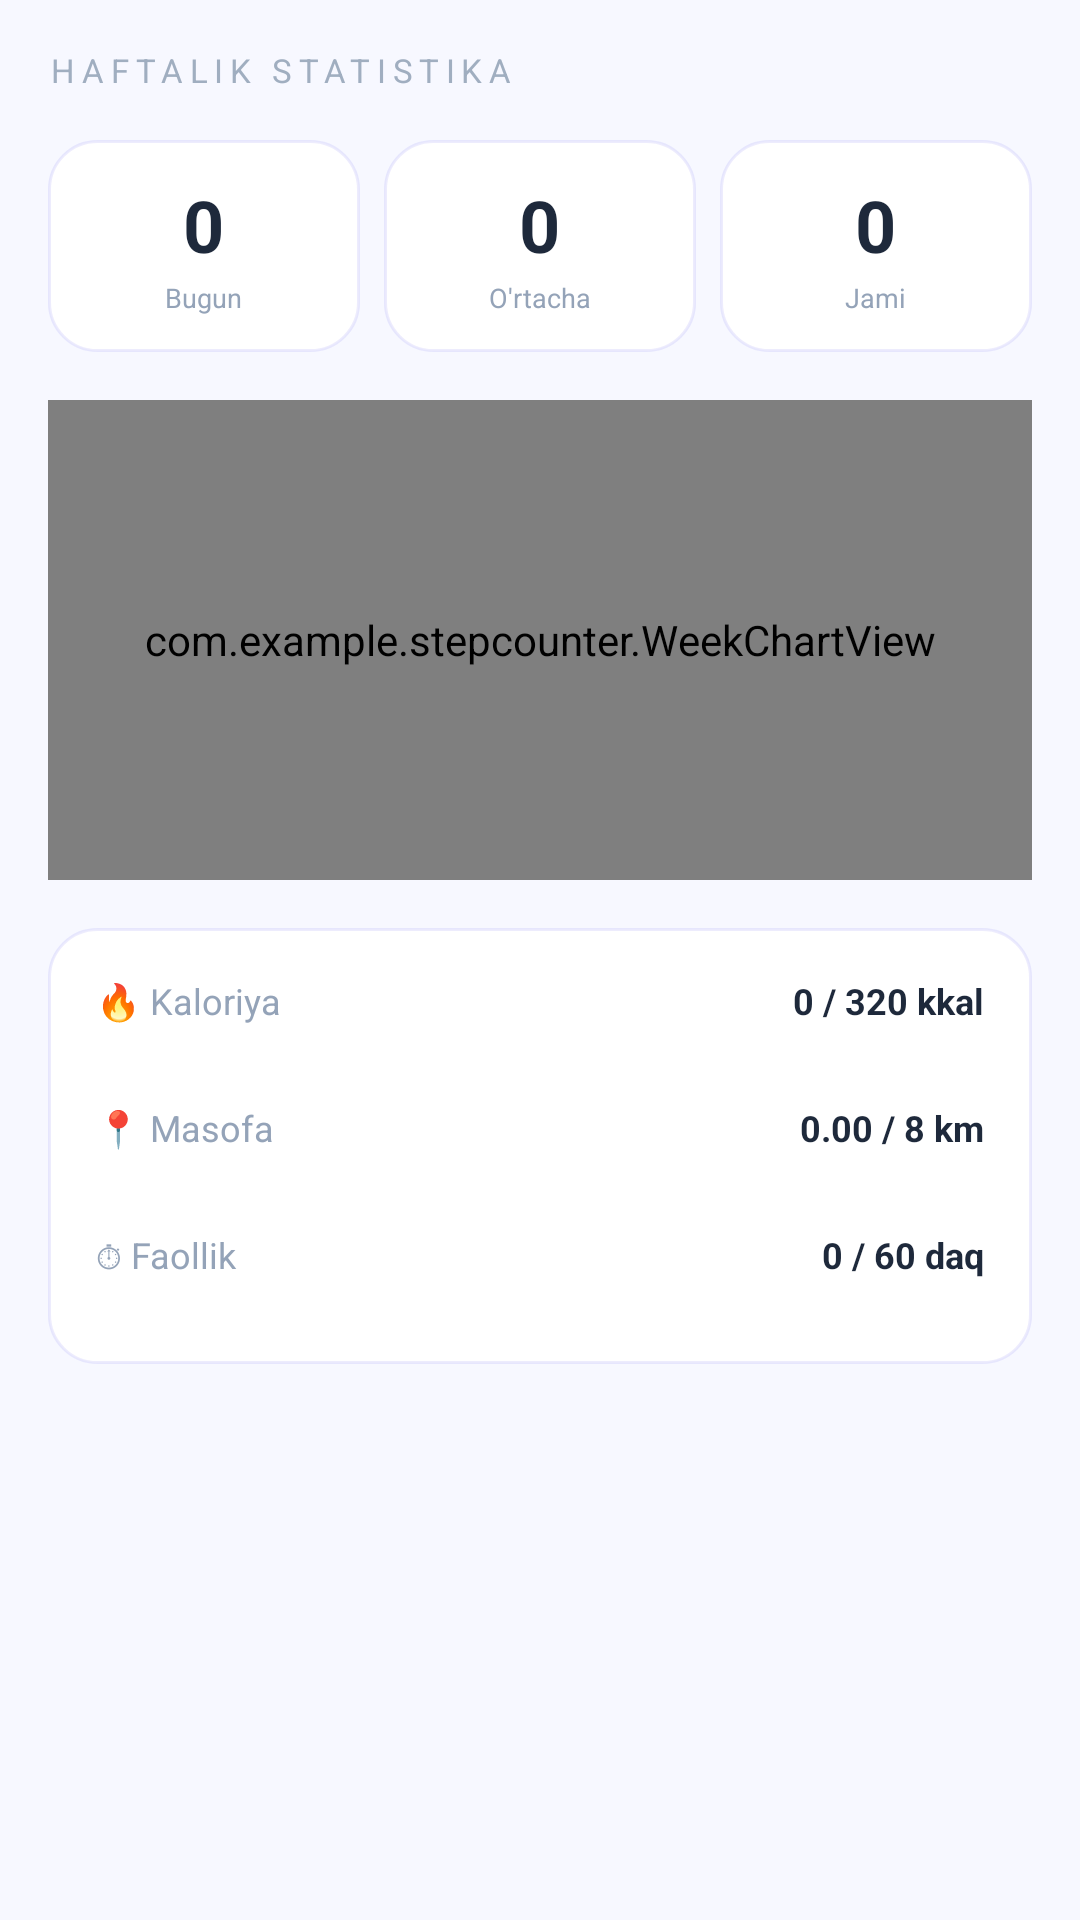

Produce the Android XML layout that renders to this screen, including the resource entries it uses.
<!-- AndroidManifest.xml: application theme Theme.StepCounter -->
<!-- res/layout/fragment_stats.xml -->
<?xml version="1.0" encoding="utf-8"?>
<ScrollView xmlns:android="http://schemas.android.com/apk/res/android"
    android:layout_width="match_parent"
    android:layout_height="match_parent"
    android:background="@color/bg_dark"
    android:fillViewport="true">

    <LinearLayout
        android:layout_width="match_parent"
        android:layout_height="wrap_content"
        android:orientation="vertical"
        android:padding="16dp">

        <TextView
            android:layout_width="wrap_content"
            android:layout_height="wrap_content"
            android:text="HAFTALIK STATISTIKA"
            android:textSize="11sp"
            android:textColor="@color/app_label_color"
            android:letterSpacing="0.2"
            android:layout_marginBottom="16dp"/>

        
        <LinearLayout
            android:layout_width="match_parent"
            android:layout_height="wrap_content"
            android:orientation="horizontal"
            android:weightSum="3"
            android:layout_marginBottom="16dp">

            <LinearLayout android:layout_width="0dp" android:layout_height="wrap_content" android:layout_weight="1" android:layout_marginEnd="5dp" android:background="@drawable/card_neon" android:orientation="vertical" android:gravity="center" android:padding="12dp">
                <TextView android:id="@+id/tvToday" android:layout_width="wrap_content" android:layout_height="wrap_content" android:text="0" android:textSize="24sp" android:textStyle="bold" android:textColor="@color/card_text_primary"/>
                <TextView android:layout_width="wrap_content" android:layout_height="wrap_content" android:text="Bugun" android:textSize="9sp" android:textColor="@color/stat_label_color" android:layout_marginTop="2dp"/>
            </LinearLayout>

            <LinearLayout android:layout_width="0dp" android:layout_height="wrap_content" android:layout_weight="1" android:layout_marginStart="3dp" android:layout_marginEnd="3dp" android:background="@drawable/card_neon" android:orientation="vertical" android:gravity="center" android:padding="12dp">
                <TextView android:id="@+id/tvAverage" android:layout_width="wrap_content" android:layout_height="wrap_content" android:text="0" android:textSize="24sp" android:textStyle="bold" android:textColor="@color/card_text_primary"/>
                <TextView android:layout_width="wrap_content" android:layout_height="wrap_content" android:text="O'rtacha" android:textSize="9sp" android:textColor="@color/stat_label_color" android:layout_marginTop="2dp"/>
            </LinearLayout>

            <LinearLayout android:layout_width="0dp" android:layout_height="wrap_content" android:layout_weight="1" android:layout_marginStart="5dp" android:background="@drawable/card_neon" android:orientation="vertical" android:gravity="center" android:padding="12dp">
                <TextView android:id="@+id/tvTotal" android:layout_width="wrap_content" android:layout_height="wrap_content" android:text="0" android:textSize="24sp" android:textStyle="bold" android:textColor="@color/card_text_primary"/>
                <TextView android:layout_width="wrap_content" android:layout_height="wrap_content" android:text="Jami" android:textSize="9sp" android:textColor="@color/stat_label_color" android:layout_marginTop="2dp"/>
            </LinearLayout>
        </LinearLayout>

        
        <com.example.stepcounter.WeekChartView
            android:id="@+id/statsChart"
            android:layout_width="match_parent"
            android:layout_height="160dp"
            android:background="@drawable/card_neon"
            android:layout_marginBottom="16dp"/>

        
        <LinearLayout
            android:layout_width="match_parent"
            android:layout_height="wrap_content"
            android:background="@drawable/card_neon"
            android:orientation="vertical"
            android:padding="16dp">

            
            <LinearLayout android:layout_width="match_parent" android:layout_height="wrap_content" android:orientation="horizontal" android:layout_marginBottom="4dp">
                <TextView android:layout_width="0dp" android:layout_height="wrap_content" android:layout_weight="1" android:text="🔥 Kaloriya" android:textSize="12sp" android:textColor="@color/card_text_secondary"/>
                <TextView android:id="@+id/tvCalStat" android:layout_width="wrap_content" android:layout_height="wrap_content" android:text="0 / 320 kkal" android:textSize="12sp" android:textColor="@color/card_text_primary" android:textStyle="bold"/>
            </LinearLayout>
            <ProgressBar android:id="@+id/pbCal" style="?android:attr/progressBarStyleHorizontal" android:layout_width="match_parent" android:layout_height="8dp" android:max="100" android:progress="0" android:progressDrawable="@drawable/progress_orange" android:layout_marginBottom="14dp"/>

            
            <LinearLayout android:layout_width="match_parent" android:layout_height="wrap_content" android:orientation="horizontal" android:layout_marginBottom="4dp">
                <TextView android:layout_width="0dp" android:layout_height="wrap_content" android:layout_weight="1" android:text="📍 Masofa" android:textSize="12sp" android:textColor="@color/card_text_secondary"/>
                <TextView android:id="@+id/tvDistStat" android:layout_width="wrap_content" android:layout_height="wrap_content" android:text="0.00 / 8 km" android:textSize="12sp" android:textColor="@color/card_text_primary" android:textStyle="bold"/>
            </LinearLayout>
            <ProgressBar android:id="@+id/pbDist" style="?android:attr/progressBarStyleHorizontal" android:layout_width="match_parent" android:layout_height="8dp" android:max="100" android:progress="0" android:progressDrawable="@drawable/progress_blue" android:layout_marginBottom="14dp"/>

            
            <LinearLayout android:layout_width="match_parent" android:layout_height="wrap_content" android:orientation="horizontal" android:layout_marginBottom="4dp">
                <TextView android:layout_width="0dp" android:layout_height="wrap_content" android:layout_weight="1" android:text="⏱ Faollik" android:textSize="12sp" android:textColor="@color/card_text_secondary"/>
                <TextView android:id="@+id/tvTimeStat" android:layout_width="wrap_content" android:layout_height="wrap_content" android:text="0 / 60 daq" android:textSize="12sp" android:textColor="@color/card_text_primary" android:textStyle="bold"/>
            </LinearLayout>
            <ProgressBar android:id="@+id/pbTime" style="?android:attr/progressBarStyleHorizontal" android:layout_width="match_parent" android:layout_height="8dp" android:max="100" android:progress="0" android:progressDrawable="@drawable/progress_purple"/>
        </LinearLayout>

        <View android:layout_height="24dp" android:layout_width="match_parent"/>
    </LinearLayout>
</ScrollView>
<!-- resources referenced by this layout -->
<resources>
  <color name="app_label_color">#A0AEC0</color>
  <color name="bg_dark">#F7F8FF</color>
  <color name="card_text_primary">#1E293B</color>
  <color name="card_text_secondary">#94A3B8</color>
  <color name="stat_label_color">#94A3B8</color>
  <!-- drawable card_neon (drawable) -->
  <?xml version="1.0" encoding="utf-8"?>
  <shape xmlns:android="http://schemas.android.com/apk/res/android" android:shape="rectangle">
      <corners android:radius="16dp"/>
      <solid android:color="#FFFFFF"/>
      <stroke android:width="1dp" android:color="#1A4F46E5"/>
  </shape>
  <!-- drawable progress_orange (drawable) -->
  <?xml version="1.0" encoding="utf-8"?>
  <layer-list xmlns:android="http://schemas.android.com/apk/res/android">
      <item android:id="@android:id/background">
          <shape android:shape="rectangle">
              <corners android:radius="8dp"/>
              <solid android:color="#1AFFFFFF"/>
          </shape>
      </item>
      <item android:id="@android:id/progress">
          <clip>
              <shape android:shape="rectangle">
                  <corners android:radius="8dp"/>
                  <solid android:color="#FF6B35"/>
              </shape>
          </clip>
      </item>
  </layer-list>
  <!-- drawable progress_purple (drawable) -->
  <?xml version="1.0" encoding="utf-8"?>
  <layer-list xmlns:android="http://schemas.android.com/apk/res/android">
      <item android:id="@android:id/background">
          <shape android:shape="rectangle">
              <corners android:radius="8dp"/>
              <solid android:color="#1AFFFFFF"/>
          </shape>
      </item>
      <item android:id="@android:id/progress">
          <clip>
              <shape android:shape="rectangle">
                  <corners android:radius="8dp"/>
                  <solid android:color="#7C3AED"/>
              </shape>
          </clip>
      </item>
  </layer-list>
  <style name="Theme.StepCounter" parent="Theme.MaterialComponents.DayNight.NoActionBar">
          <item name="colorPrimary">#4F46E5</item>
          <item name="colorPrimaryDark">#F7F8FF</item>
          <item name="colorAccent">#4F46E5</item>
          <item name="android:windowBackground">#F7F8FF</item>
          <item name="android:statusBarColor">#F7F8FF</item>
          <item name="android:navigationBarColor">#F7F8FF</item>
          <item name="android:textColorPrimary">#1E293B</item>
          <item name="android:textColorSecondary">#64748B</item>
      </style>
</resources>
